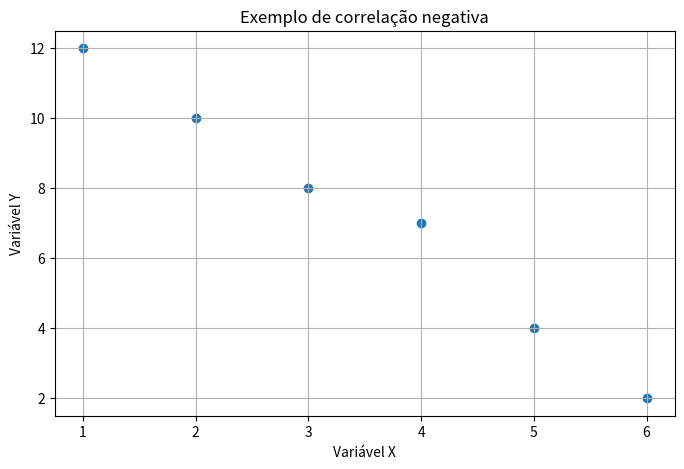
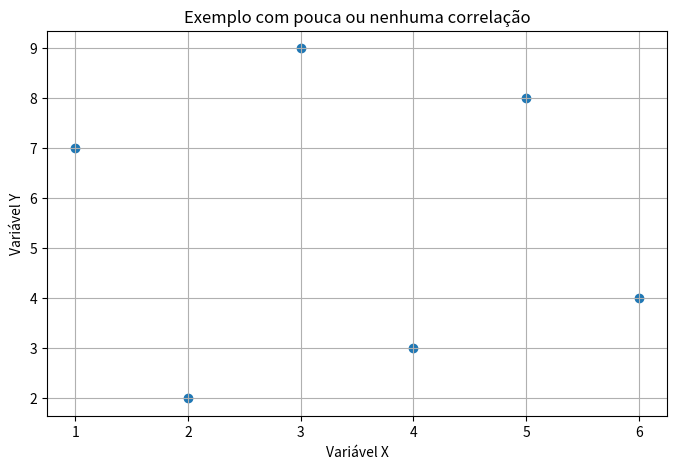
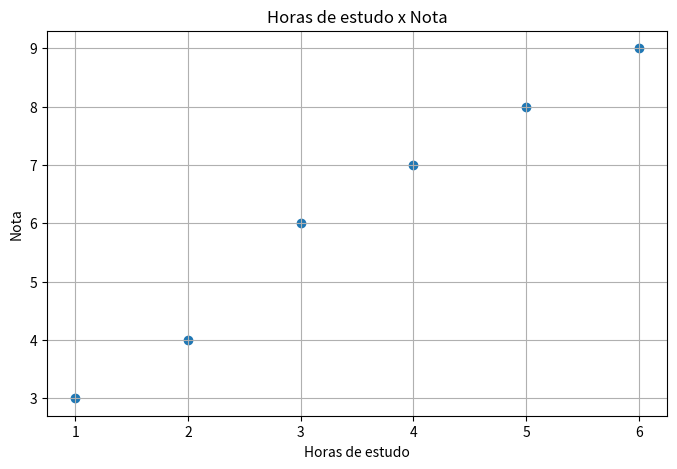
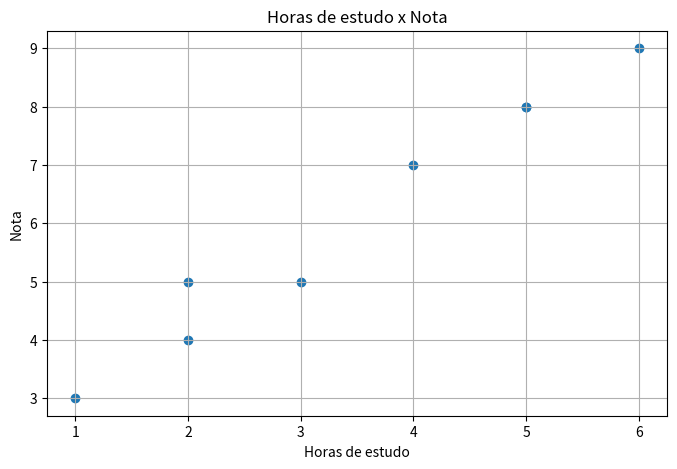
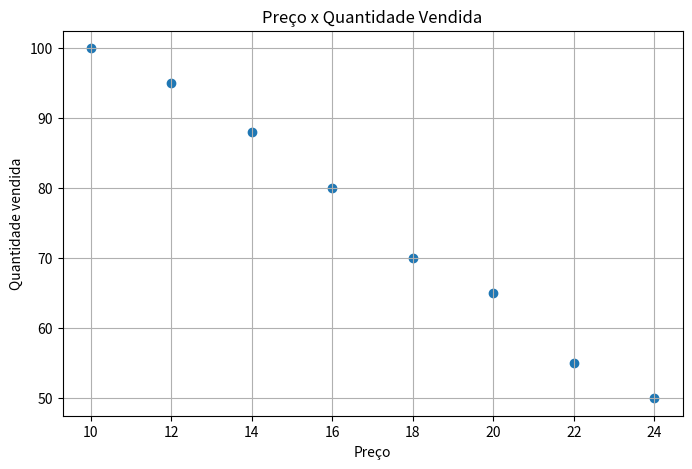
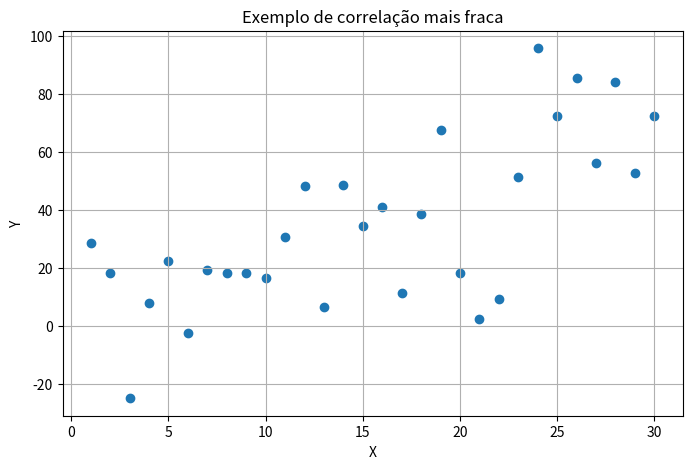
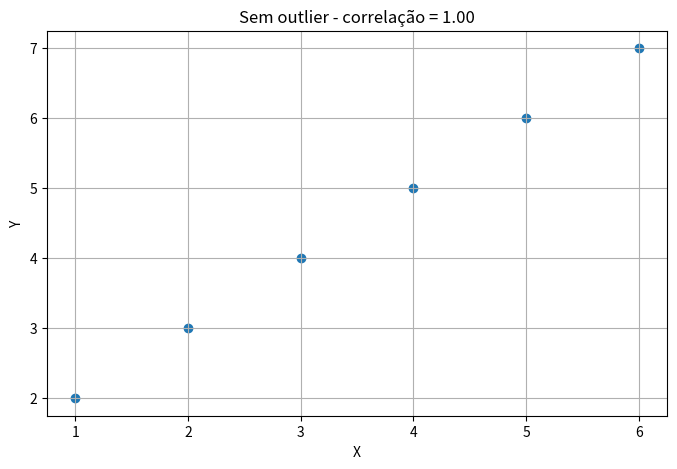
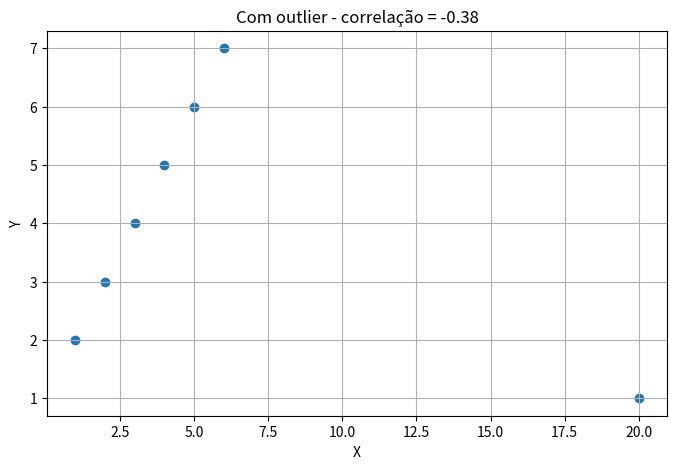
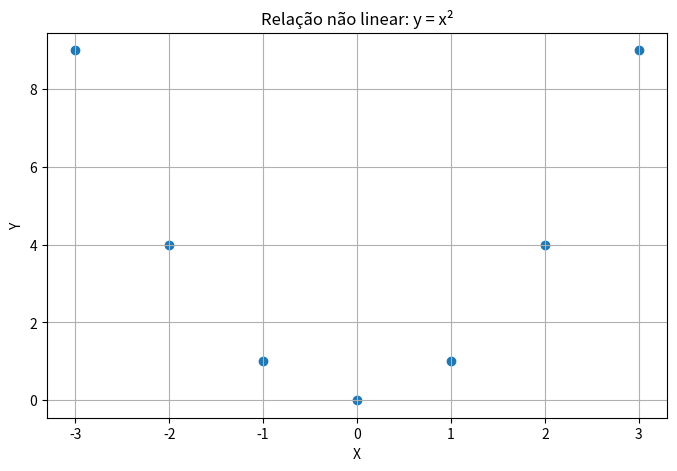
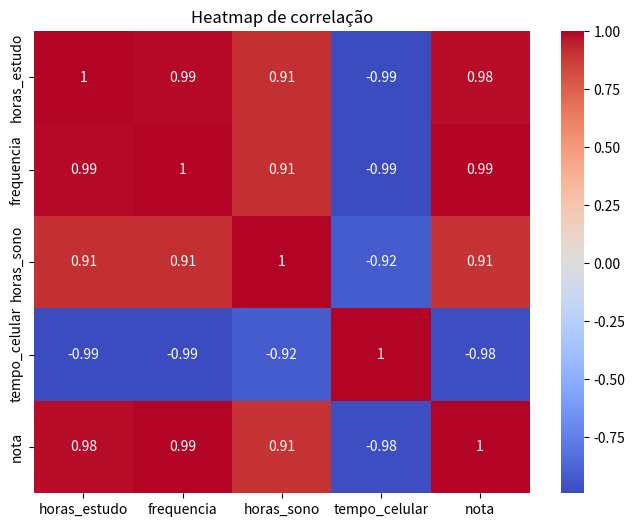
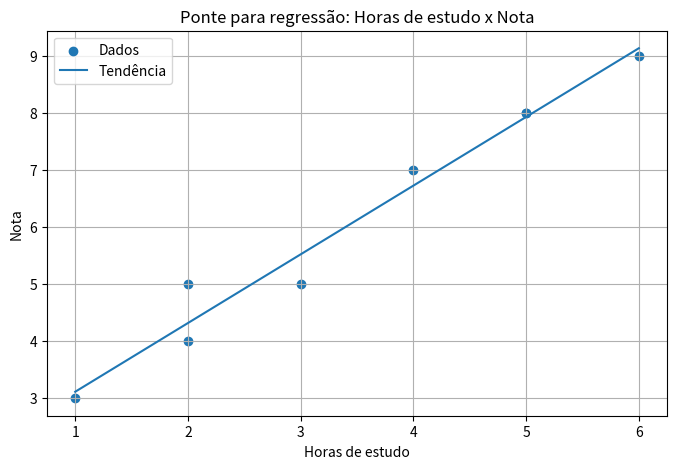
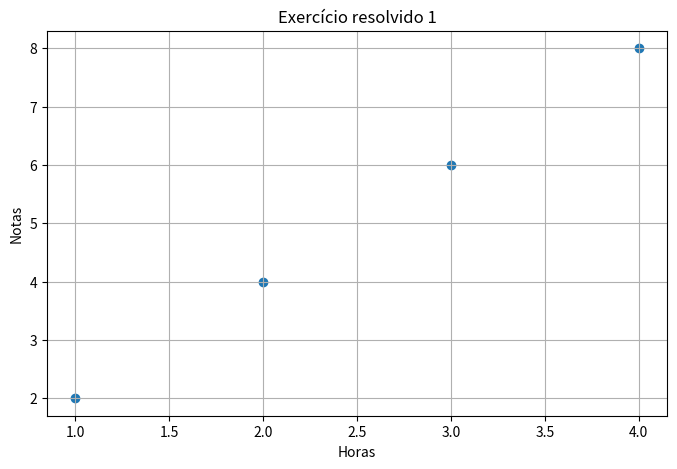
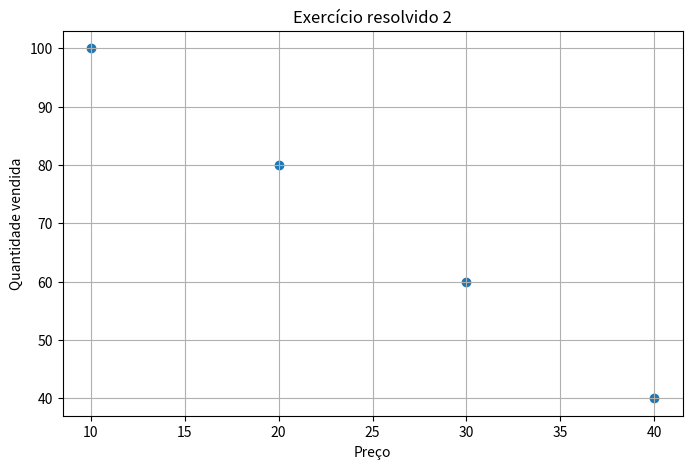
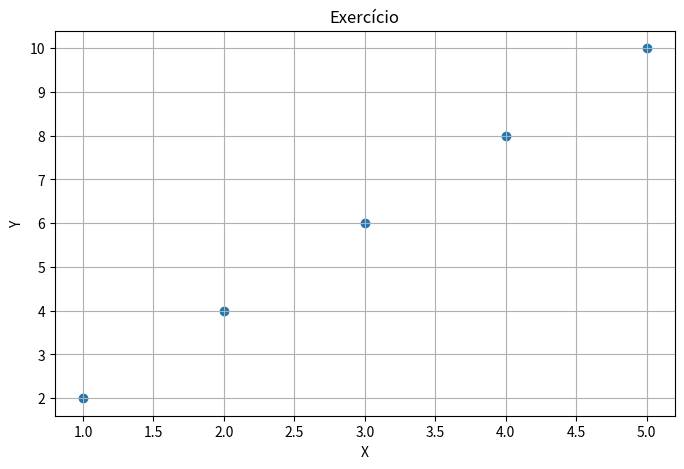
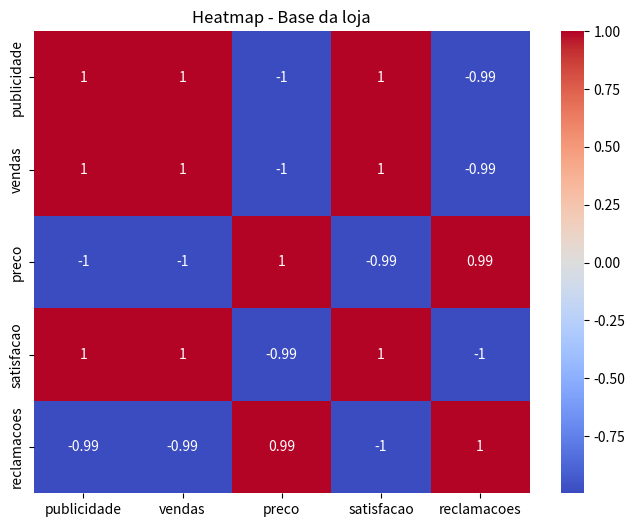
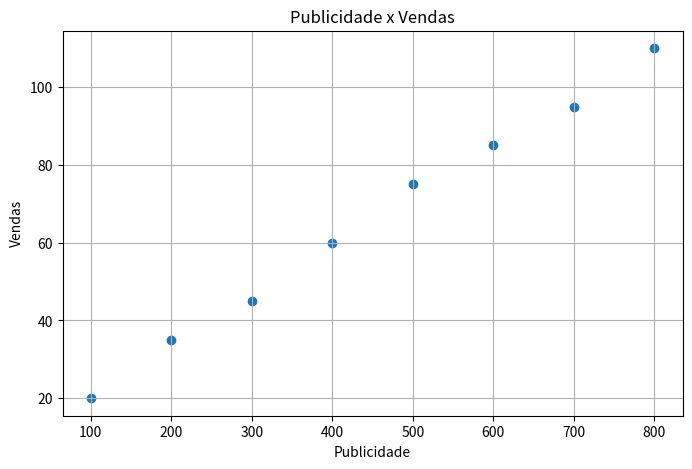

Reproduce these figures in Python, in order.
import numpy as np
import pandas as pd
import matplotlib.pyplot as plt

# Configuração simples para os gráficos
plt.rcParams["figure.figsize"] = (8, 5)

#Gráfico

x = np.array([1, 2, 3, 4, 5, 6])
y = np.array([12, 10, 8, 7, 4, 2])

plt.scatter(x, y)
plt.title("Exemplo de correlação negativa")
plt.xlabel("Variável X")
plt.ylabel("Variável Y")
plt.grid(True)
plt.show()

np.corrcoef(x, y)[0, 1]

x = np.array([1, 2, 3, 4, 5, 6])
y = np.array([7, 2, 9, 3, 8, 4])

plt.scatter(x, y)
plt.title("Exemplo com pouca ou nenhuma correlação")
plt.xlabel("Variável X")
plt.ylabel("Variável Y")
plt.grid(True)
plt.show()

np.corrcoef(x, y)[0, 1]

horas_estudo = np.array([1, 2, 3, 4, 5, 6])
notas = np.array([3, 4, 6, 7, 8, 9])

plt.scatter(horas_estudo, notas)
plt.title("Horas de estudo x Nota")
plt.xlabel("Horas de estudo")
plt.ylabel("Nota")
plt.grid(True)
plt.show()

np.corrcoef(horas_estudo, notas)[0, 1]

df_alunos = pd.DataFrame({
    "aluno": ["Ana", "Bruno", "Carlos", "Diana", "Eduardo", "Fernanda", "Gabriel", "Helena"],
    "horas_estudo": [1, 2, 2, 3, 4, 5, 5, 6],
    "nota": [3, 4, 5, 5, 7, 8, 8, 9]
})

df_alunos

plt.scatter(df_alunos["horas_estudo"], df_alunos["nota"])
plt.title("Horas de estudo x Nota")
plt.xlabel("Horas de estudo")
plt.ylabel("Nota")
plt.grid(True)
plt.show()

df_alunos["horas_estudo"].corr(df_alunos["nota"])

df_vendas = pd.DataFrame({
    "preco": [10, 12, 14, 16, 18, 20, 22, 24],
    "quantidade_vendida": [100, 95, 88, 80, 70, 65, 55, 50]
})

df_vendas

plt.scatter(df_vendas["preco"], df_vendas["quantidade_vendida"])
plt.title("Preço x Quantidade Vendida")
plt.xlabel("Preço")
plt.ylabel("Quantidade vendida")
plt.grid(True)
plt.show()

df_vendas["preco"].corr(df_vendas["quantidade_vendida"])

np.random.seed(10)

x = np.arange(1, 31)
y = 2 * x + np.random.normal(0, 20, size=30)

plt.scatter(x, y)
plt.title("Exemplo de correlação mais fraca")
plt.xlabel("X")
plt.ylabel("Y")
plt.grid(True)
plt.show()

np.corrcoef(x, y)[0, 1]

x_sem_outlier = np.array([1, 2, 3, 4, 5, 6])
y_sem_outlier = np.array([2, 3, 4, 5, 6, 7])

x_com_outlier = np.array([1, 2, 3, 4, 5, 6, 20])
y_com_outlier = np.array([2, 3, 4, 5, 6, 7, 1])

corr_sem = np.corrcoef(x_sem_outlier, y_sem_outlier)[0, 1]
corr_com = np.corrcoef(x_com_outlier, y_com_outlier)[0, 1]

plt.scatter(x_sem_outlier, y_sem_outlier)
plt.title(f"Sem outlier - correlação = {corr_sem:.2f}")
plt.xlabel("X")
plt.ylabel("Y")
plt.grid(True)
plt.show()

plt.scatter(x_com_outlier, y_com_outlier)
plt.title(f"Com outlier - correlação = {corr_com:.2f}")
plt.xlabel("X")
plt.ylabel("Y")
plt.grid(True)
plt.show()

corr_sem, corr_com

x = np.array([-3, -2, -1, 0, 1, 2, 3])
y = x**2

plt.scatter(x, y)
plt.title("Relação não linear: y = x²")
plt.xlabel("X")
plt.ylabel("Y")
plt.grid(True)
plt.show()

np.corrcoef(x, y)[0, 1]

df = pd.DataFrame({
    "horas_estudo": [1, 2, 2, 3, 4, 5, 5, 6, 7, 8],
    "frequencia": [60, 65, 70, 72, 78, 82, 85, 88, 92, 95],
    "horas_sono": [5, 6, 5, 6, 7, 7, 8, 7, 8, 8],
    "tempo_celular": [8, 7, 7, 6, 5, 4, 4, 3, 2, 2],
    "nota": [3, 4, 5, 5, 6, 7, 8, 8, 9, 10]
})

df

matriz_corr = df.corr(numeric_only=True)
matriz_corr

import seaborn as sns

plt.figure(figsize=(8, 6))
sns.heatmap(matriz_corr, annot=True, cmap="coolwarm", center=0)
plt.title("Heatmap de correlação")
plt.show()

# Exemplo simples de linha de tendência visual

horas = df_alunos["horas_estudo"]
notas = df_alunos["nota"]

coef = np.polyfit(horas, notas, 1)
linha = np.poly1d(coef)

plt.scatter(horas, notas, label="Dados")
plt.plot(horas, linha(horas), label="Tendência")
plt.title("Ponte para regressão: Horas de estudo x Nota")
plt.xlabel("Horas de estudo")
plt.ylabel("Nota")
plt.grid(True)
plt.legend()
plt.show()

coef

horas = [1, 2, 3, 4]
notas = [2, 4, 6, 8]

plt.scatter(horas, notas)
plt.title("Exercício resolvido 1")
plt.xlabel("Horas")
plt.ylabel("Notas")
plt.grid(True)
plt.show()

np.corrcoef(horas, notas)[0, 1]

preco = [10, 20, 30, 40]
qtd = [100, 80, 60, 40]

plt.scatter(preco, qtd)
plt.title("Exercício resolvido 2")
plt.xlabel("Preço")
plt.ylabel("Quantidade vendida")
plt.grid(True)
plt.show()

np.corrcoef(preco, qtd)[0, 1]

# Espaço para os exercícios da Parte C

x = [1, 2, 3, 4, 5]
y = [2, 4, 6, 8, 10]

plt.scatter(x, y)
plt.title("Exercício")
plt.xlabel("X")
plt.ylabel("Y")
plt.grid(True)
plt.show()

np.corrcoef(x, y)[0, 1]

df_loja = pd.DataFrame({
    "publicidade": [100, 200, 300, 400, 500, 600, 700, 800],
    "vendas": [20, 35, 45, 60, 75, 85, 95, 110],
    "preco": [50, 48, 47, 45, 43, 42, 40, 39],
    "satisfacao": [6, 6.5, 7, 7.2, 7.8, 8, 8.5, 9],
    "reclamacoes": [20, 18, 15, 14, 10, 9, 7, 5]
})

df_loja

# Espaço para análise da base da loja

corr_loja = df_loja.corr(numeric_only=True)
corr_loja

plt.figure(figsize=(8, 6))
sns.heatmap(corr_loja, annot=True, cmap="coolwarm", center=0)
plt.title("Heatmap - Base da loja")
plt.show()

plt.scatter(df_loja["publicidade"], df_loja["vendas"])
plt.title("Publicidade x Vendas")
plt.xlabel("Publicidade")
plt.ylabel("Vendas")
plt.grid(True)
plt.show()

df_loja["publicidade"].corr(df_loja["vendas"])

df_escola = pd.DataFrame({
    "horas_estudo": [1, 2, 2, 3, 4, 4, 5, 5, 6, 7, 7, 8],
    "frequencia": [55, 60, 62, 68, 72, 75, 80, 82, 88, 90, 94, 96],
    "tempo_celular": [9, 8, 8, 7, 6, 6, 5, 5, 4, 3, 3, 2],
    "horas_sono": [5, 5, 6, 6, 6, 7, 7, 7, 8, 8, 8, 9],
    "nota_final": [3, 4, 4.5, 5, 6, 6.5, 7, 7.5, 8, 8.5, 9, 9.5]
})

df_escola

corr_escola = df_escola.corr(numeric_only=True)
corr_escola

plt.figure(figsize=(8, 6))
sns.heatmap(corr_escola, annot=True, cmap="coolwarm", center=0)
plt.title("Heatmap - Dados escolares")
plt.show()

variaveis = ["horas_estudo", "tempo_celular", "frequencia"]

for var in variaveis:
    plt.scatter(df_escola[var], df_escola["nota_final"])
    plt.title(f"{var} x nota_final")
    plt.xlabel(var)
    plt.ylabel("nota_final")
    plt.grid(True)
    plt.show()
    print(f"Correlação entre {var} e nota_final:", df_escola[var].corr(df_escola["nota_final"]))
